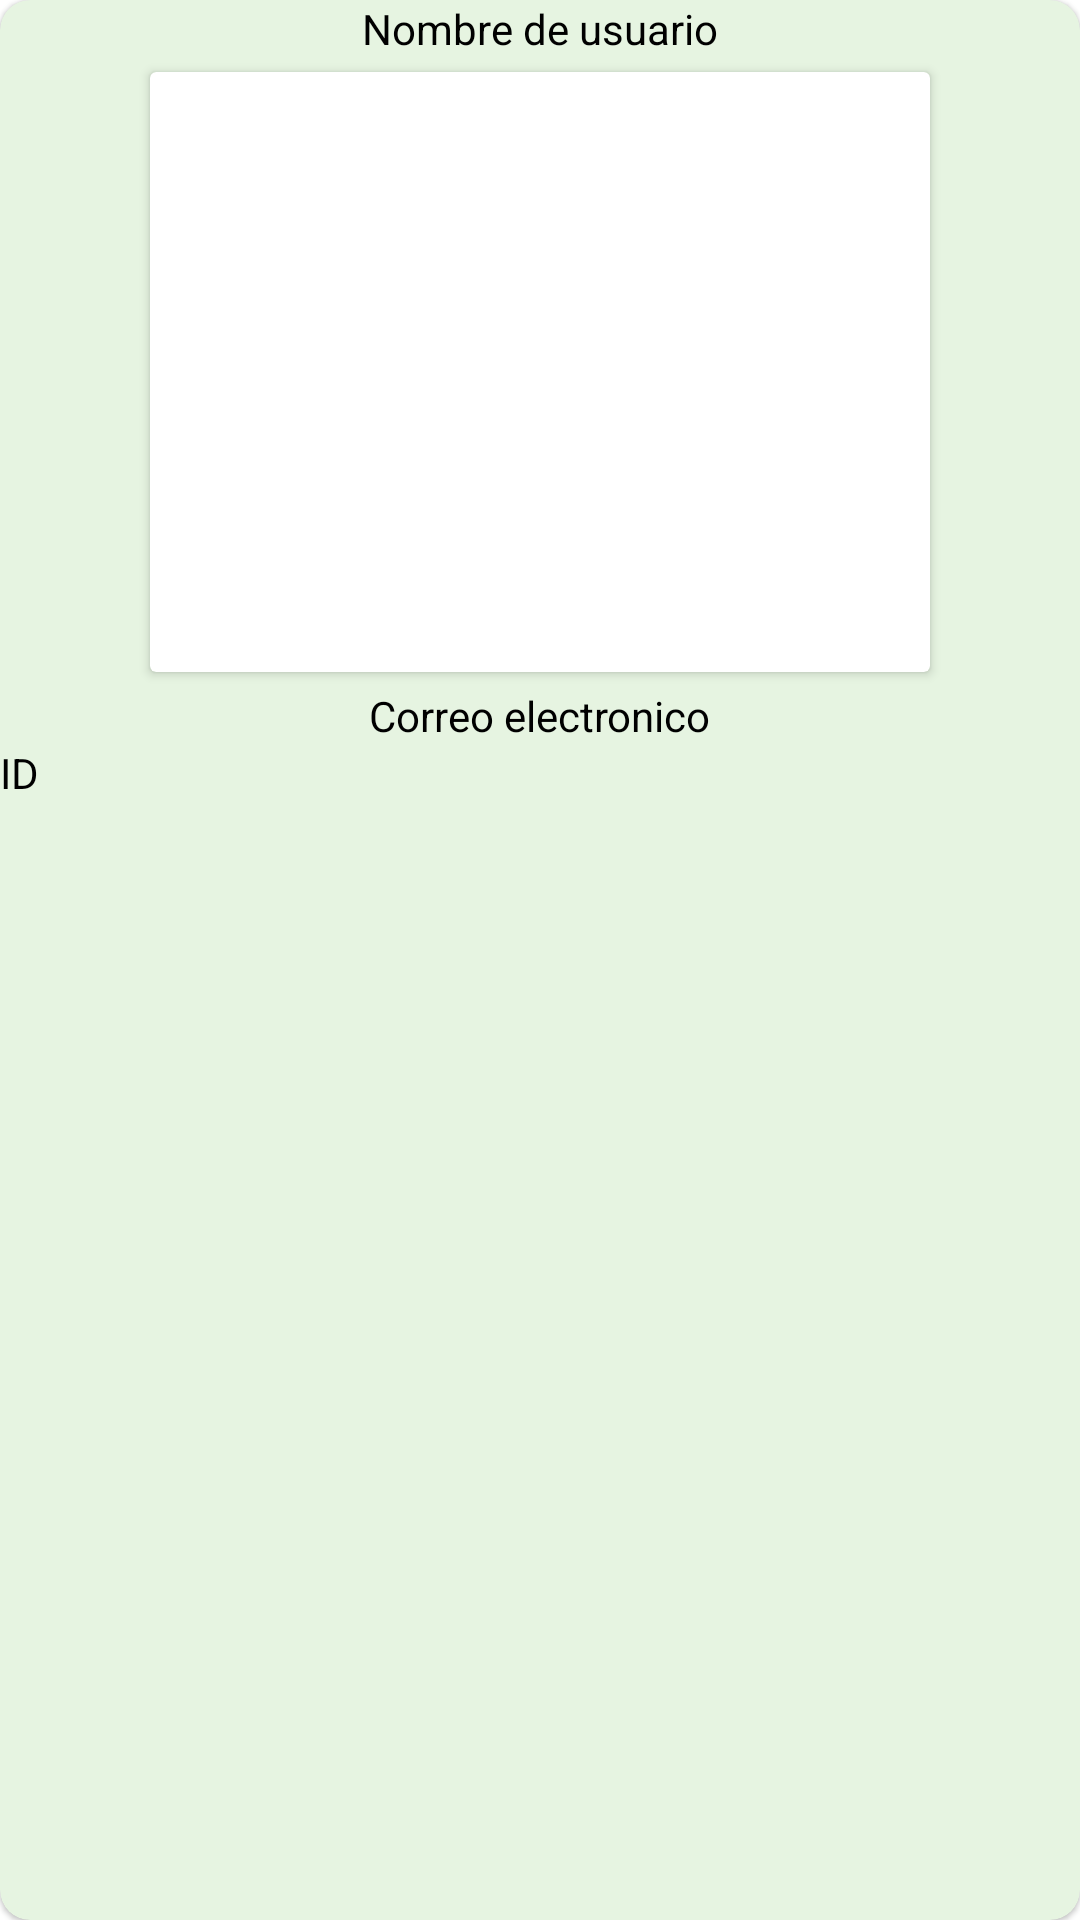

Android layout source for this screen:
<!-- AndroidManifest.xml: application theme Theme.WebServices -->
<!-- res/layout/card_user_item.xml -->
<?xml version="1.0" encoding="utf-8"?>
<layout xmlns:android="http://schemas.android.com/apk/res/android"
    xmlns:app="http://schemas.android.com/apk/res-auto">

    <data>

    </data>

    <androidx.cardview.widget.CardView
        android:layout_width="match_parent"
        android:layout_marginEnd="70dp"
        android:layout_marginStart="70dp"
        android:layout_marginTop="10dp"
        app:cardCornerRadius="10dp"
        app:cardBackgroundColor="#E6F4E1"
        app:cardElevation="1dp"
        android:layout_height="270dp">

        <androidx.appcompat.widget.LinearLayoutCompat
            android:layout_width="match_parent"
            android:layout_height="match_parent"
            android:orientation="vertical">

            <androidx.appcompat.widget.AppCompatTextView
                android:id="@+id/username"
                android:layout_width="wrap_content"
                android:layout_height="wrap_content"
                android:text="Nombre de usuario"
                android:textColor="@color/black"
                android:layout_gravity="center_horizontal" />

            <androidx.cardview.widget.CardView
                android:layout_width="match_parent"
                android:layout_height="200dp"
                android:layout_marginTop="5dp"
                android:layout_marginStart="50dp"
                android:layout_marginEnd="50dp">

                <ImageView
                    android:id="@+id/userimage"
                    android:layout_width="match_parent"
                    android:layout_height="match_parent" />
            </androidx.cardview.widget.CardView>

            <TextView
                android:id="@+id/correo"
                android:layout_width="wrap_content"
                android:layout_height="wrap_content"
                android:text="Correo electronico"
                android:textColor="@color/black"
                android:layout_marginTop="5dp"
                android:layout_gravity="center_horizontal" />

            <androidx.appcompat.widget.AppCompatTextView
                android:id="@+id/iduser"
                android:layout_width="wrap_content"
                android:layout_height="wrap_content"
                android:textColor="@color/black"
                android:text="ID" />

        </androidx.appcompat.widget.LinearLayoutCompat>

    </androidx.cardview.widget.CardView>
</layout>
<!-- resources referenced by this layout -->
<resources>
  <style name="Theme.WebServices" parent="Theme.MaterialComponents.DayNight.NoActionBar">
          
          <item name="colorPrimary">@color/purple_500</item>
          <item name="colorPrimaryVariant">@color/purple_700</item>
          <item name="colorOnPrimary">@color/white</item>
          
          <item name="colorSecondary">@color/teal_200</item>
          <item name="colorSecondaryVariant">@color/teal_700</item>
          <item name="colorOnSecondary">@color/black</item>
          
          <item name="android:statusBarColor" tools:targetApi="l">?attr/colorPrimaryVariant</item>
          
      </style>
  <!-- not gathered from this repository: default colours our renderer supplied (Android Studio template values) -->
  <color name="purple_500">#FF6200EE</color>
  <color name="purple_700">#FF3700B3</color>
  <color name="teal_200">#FF03DAC5</color>
  <color name="teal_700">#FF018786</color>
  <color name="black">#FF000000</color>
  <color name="white">#FFFFFFFF</color>
</resources>
